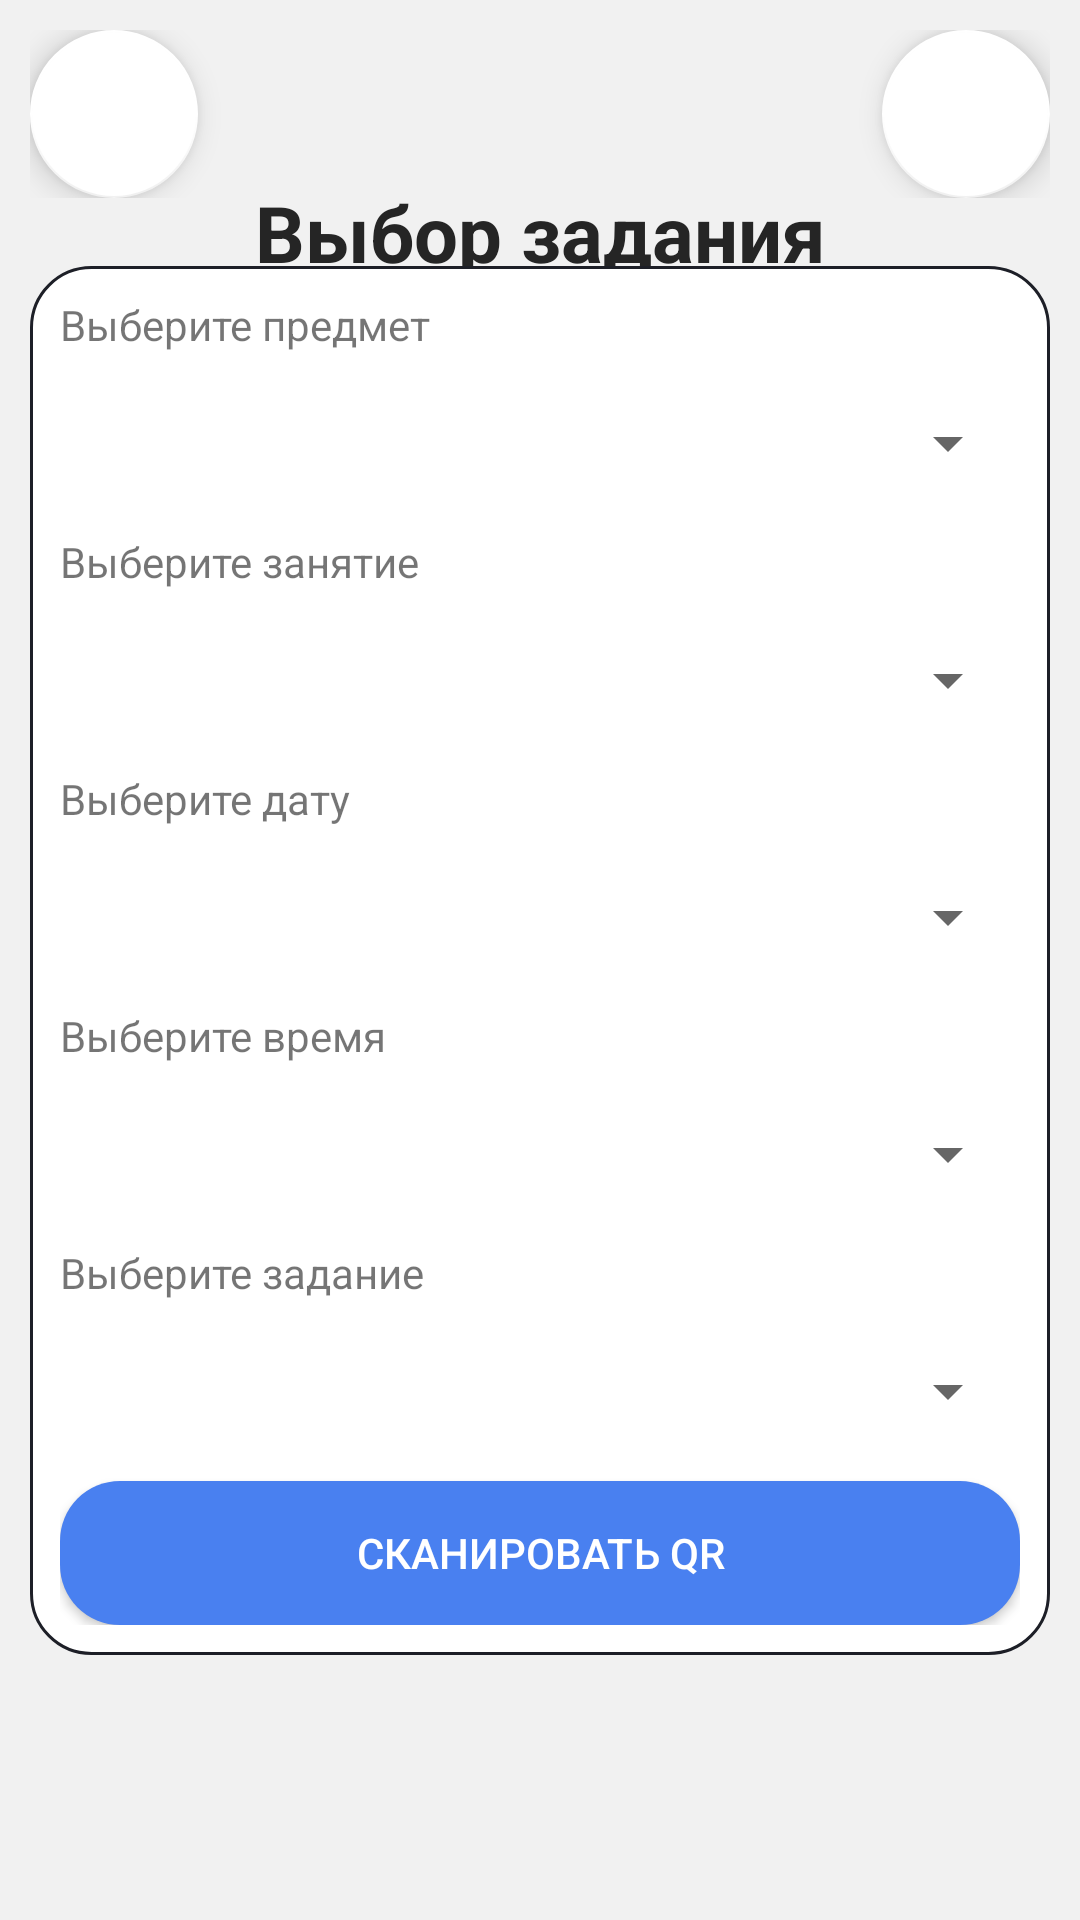

Layout XML and referenced resources for this Android screen:
<!-- AndroidManifest.xml: application theme Theme.StudentsMarks -->
<!-- res/layout/activity_choose_task_grade.xml -->
<?xml version="1.0" encoding="utf-8"?>
<androidx.constraintlayout.widget.ConstraintLayout xmlns:android="http://schemas.android.com/apk/res/android"
    xmlns:app="http://schemas.android.com/apk/res-auto"
    xmlns:tools="http://schemas.android.com/tools"
    android:layout_width="match_parent"
    android:layout_height="match_parent"
    tools:context=".scanning.activites.ChooseTaskGradeActivity">
    <androidx.constraintlayout.widget.ConstraintLayout
        android:id="@+id/constraintLayout"
        android:layout_width="match_parent"
        android:layout_height="wrap_content"
        app:layout_constraintEnd_toEndOf="parent"
        app:layout_constraintStart_toStartOf="parent"
        app:layout_constraintTop_toTopOf="parent"
        android:layout_marginHorizontal="10dp"
        android:layout_marginTop="10dp"
        >

        <com.google.android.material.floatingactionbutton.FloatingActionButton
            android:id="@+id/goBack"
            android:layout_width="wrap_content"
            android:layout_height="wrap_content"
            android:layout_gravity="start|top"
            android:src="@drawable/baseline_navigate_before_24"
            app:backgroundTint="?attr/colorPrimaryVariant"
            app:layout_constraintBottom_toBottomOf="parent"
            app:layout_constraintStart_toStartOf="parent"
            app:layout_constraintTop_toTopOf="parent"
            app:tint="?attr/colorSecondaryVariant" />

        <com.google.android.material.floatingactionbutton.FloatingActionButton
            android:id="@+id/goInfo"
            android:layout_width="wrap_content"
            android:layout_height="wrap_content"
            android:layout_gravity="right|top"
            android:src="@drawable/outline_info_24"
            app:backgroundTint="?attr/colorPrimaryVariant"
            app:layout_constraintBottom_toBottomOf="parent"
            app:layout_constraintEnd_toEndOf="parent"
            app:tint="?attr/colorSecondaryVariant" />
    </androidx.constraintlayout.widget.ConstraintLayout>

    <TextView
        android:id="@+id/textView7"
        android:layout_width="wrap_content"
        android:layout_height="wrap_content"
        android:text="Выбор задания"
        android:textColor="?attr/colorSecondaryVariant"
        android:textSize="26sp"
        android:textStyle="bold"
        app:layout_constraintBottom_toTopOf="@+id/linearLayout7"
        app:layout_constraintEnd_toEndOf="parent"
        app:layout_constraintStart_toStartOf="parent"
        app:layout_constraintTop_toBottomOf="@+id/constraintLayout" />

    <LinearLayout
        android:id="@+id/linearLayout7"
        android:layout_width="match_parent"
        android:layout_height="wrap_content"
        android:layout_marginHorizontal="10dp"
        android:background="@drawable/rectangle"
        android:gravity="center"
        android:orientation="vertical"
        android:paddingHorizontal="10dp"
        android:paddingVertical="10dp"
        app:layout_constraintBottom_toBottomOf="parent"
        app:layout_constraintEnd_toEndOf="parent"
        app:layout_constraintStart_toStartOf="parent"
        app:layout_constraintTop_toTopOf="parent">

        <TextView
            android:id="@+id/textCourse"
            android:layout_width="match_parent"
            android:layout_height="wrap_content"
            android:text="Выберите предмет" />

        <Spinner
            android:id="@+id/chooseCourse"
            android:layout_width="match_parent"
            android:layout_height="40dp"
            android:layout_marginVertical="10dp" />

        <TextView
            android:id="@+id/textLesson"
            android:layout_width="match_parent"
            android:layout_height="wrap_content"
            android:text="Выберите занятие" />

        <Spinner
            android:id="@+id/chooseLesson"
            android:layout_width="match_parent"
            android:layout_height="40dp"
            android:layout_marginVertical="10dp" />

        <TextView
            android:id="@+id/textDate"
            android:layout_width="match_parent"
            android:layout_height="wrap_content"
            android:text="Выберите дату" />

        <Spinner
            android:id="@+id/chooseDate"
            android:layout_width="match_parent"
            android:layout_height="40dp"
            android:layout_marginVertical="10dp" />

        <TextView
            android:id="@+id/textTime"
            android:layout_width="match_parent"
            android:layout_height="wrap_content"
            android:text="Выберите время" />

        <Spinner
            android:id="@+id/chooseTime"
            android:layout_width="match_parent"
            android:layout_height="40dp"
            android:layout_marginVertical="10dp" />

        <TextView
            android:id="@+id/textTask"
            android:layout_width="match_parent"
            android:layout_height="wrap_content"
            android:text="Выберите задание" />

        <Spinner
            android:id="@+id/chooseTask"
            android:layout_width="match_parent"
            android:layout_height="40dp"
            android:layout_marginVertical="10dp" />

        <androidx.appcompat.widget.AppCompatButton
            android:id="@+id/goScan"
            android:layout_width="match_parent"
            android:layout_height="wrap_content"
            android:background="@drawable/button"
            android:text="Сканировать QR"
            android:textColor="?attr/colorAccent" />


    </LinearLayout>
</androidx.constraintlayout.widget.ConstraintLayout>
<!-- resources referenced by this layout -->
<resources>
  <!-- drawable button (drawable) -->
  <?xml version="1.0" encoding="utf-8"?>
  <selector xmlns:android="http://schemas.android.com/apk/res/android">
      <item android:state_pressed="true">
          <shape android:shape="rectangle">
              <corners android:radius="20dp"/>
              <solid android:color="#4980f0"/>
          </shape>
      </item>
      <item android:state_focused="true">
          <shape android:shape="rectangle">
              <corners android:radius="20dp"/>
              <solid android:color="#4980f0"/>
          </shape>
      </item>
      <item android:state_enabled="false">
          <shape android:shape="rectangle">
              <corners android:radius="20dp"/>
              <solid android:color="#1F345E"/>
          </shape>
      </item>
      <item>
          <shape android:shape="rectangle">
              <corners android:radius="20dp"/>
              <solid android:color="#4980f0"/>
          </shape>
      </item>
  </selector>
  <!-- drawable rectangle (drawable) -->
  <?xml version="1.0" encoding="utf-8"?>
  <shape xmlns:android="http://schemas.android.com/apk/res/android">
      <solid android:color="?attr/colorPrimaryVariant"/>
      <stroke android:width="1dp" android:color="#1D1F27" />
      <corners  android:radius="20dp"/>
      <padding android:left="0dp" android:top="0dp" android:right="0dp" android:bottom="0dp" />
  </shape>
  <style name="Theme.StudentsMarks" parent="Theme.MaterialComponents.DayNight.NoActionBar">
          
          <item name="colorPrimary">#252525</item>
          <item name="colorPrimaryVariant">#FFFFFF</item>
          <item name="colorOnPrimary">@color/white</item>
          
          <item name="colorSecondary">@color/black</item>
          <item name="colorSecondaryVariant">#252525</item>
          <item name="colorOnSecondary">#2e2e2e</item>
          <item name="colorAccent">@color/white</item>
          
          <item name="android:statusBarColor">#4980f0</item>
          
          <item name="android:windowBackground">@color/grayWhite</item>
          <item name="tint">@color/black</item>
      </style>
  <color name="white">#FFFFFFFF</color>
  <color name="black">#FF000000</color>
  <color name="grayWhite">#F1F1F1</color>
</resources>
